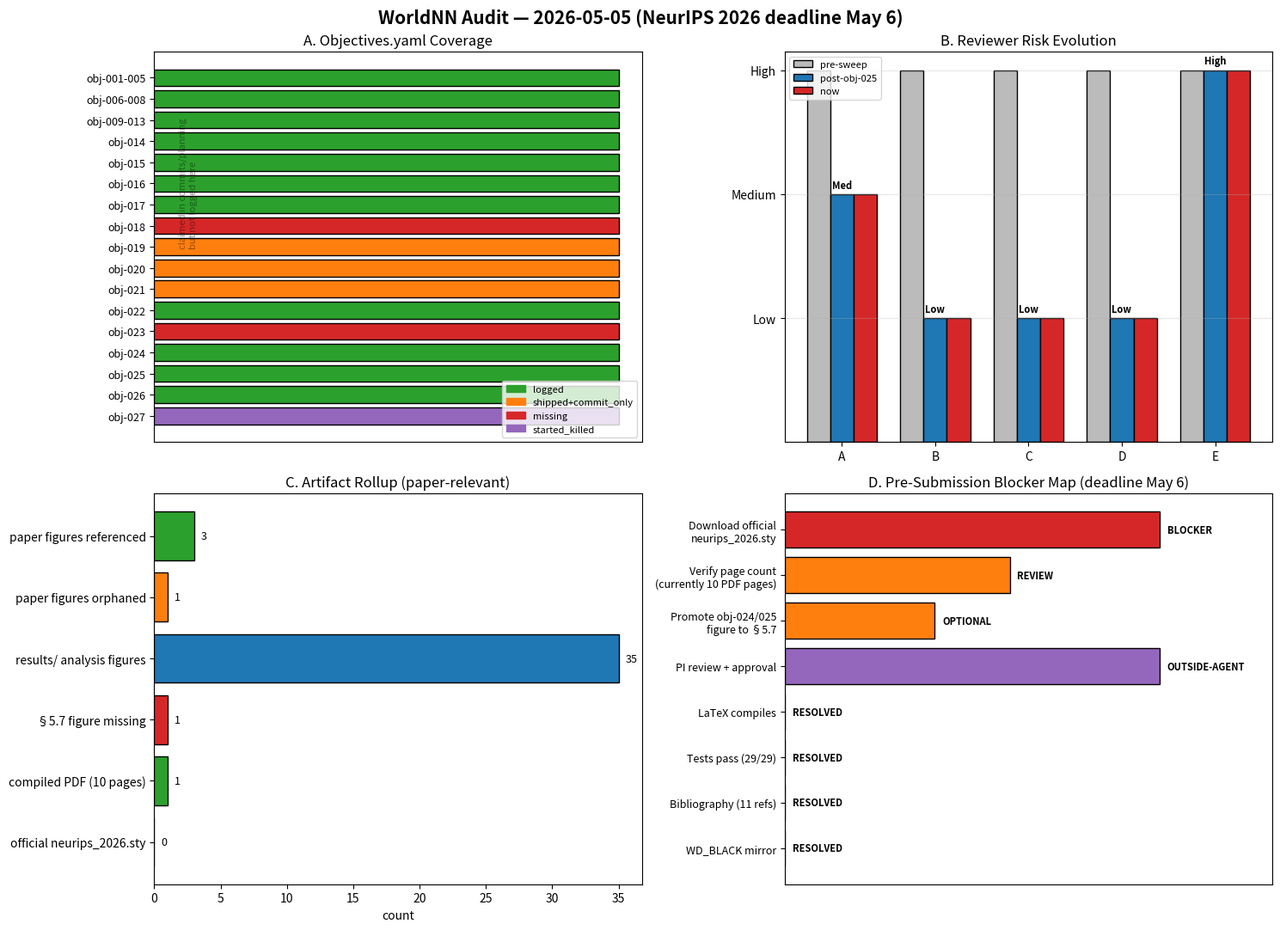

Python code for this plot:
"""Generate the audit-2026-05-05 status figure: 4 panels covering
project completion (claimed vs shipped), reviewer risk evolution,
artifact rollup, and pre-submission blocker map."""

from pathlib import Path
import matplotlib
matplotlib.use("Agg")
import matplotlib.pyplot as plt
import matplotlib.patches as mpatches
import numpy as np

FIG = Path("figures/audit-2026-05-05.png")
FIG.parent.mkdir(parents=True, exist_ok=True)

fig, axes = plt.subplots(2, 2, figsize=(15, 11))
fig.suptitle("WorldNN Audit — 2026-05-05 (NeurIPS 2026 deadline May 6)",
             fontsize=15, fontweight="bold")

# ============================================================
# Panel A: Claimed vs shipped (objectives.yaml gap analysis)
# ============================================================
ax = axes[0, 0]
ids = ["001-005", "006-008", "009-013", "014", "015", "016", "017",
       "018", "019", "020", "021", "022", "023", "024", "025", "026", "027"]
status = {
    "001-005": "logged",
    "006-008": "logged",
    "009-013": "logged",
    "014": "logged",
    "015": "logged",
    "016": "logged",
    "017": "logged",
    "018": "missing",      # never assigned
    "019": "shipped+commit_only",
    "020": "shipped+commit_only",
    "021": "shipped+commit_only",
    "022": "logged",
    "023": "missing",      # mi_chain reference, never logged
    "024": "logged",
    "025": "logged",
    "026": "logged",
    "027": "started_killed",
}
colors = {
    "logged": "#2ca02c",
    "shipped+commit_only": "#ff7f0e",
    "missing": "#d62728",
    "started_killed": "#9467bd",
}
positions = np.arange(len(ids))
status_colors = [colors[status[i]] for i in ids]
ax.barh(positions, [1]*len(ids), color=status_colors, edgecolor="black")
ax.set_yticks(positions)
ax.set_yticklabels([f"obj-{i}" for i in ids], fontsize=9)
ax.invert_yaxis()
ax.set_xticks([])
ax.set_title("A. Objectives.yaml Coverage")
ax.text(0.05, 0.5, "claimed in commits/planning\nbut not logged here", transform=ax.transAxes,
        rotation=90, fontsize=8, alpha=0.4)
patches = [mpatches.Patch(color=c, label=k) for k, c in colors.items()]
ax.legend(handles=patches, loc="lower right", fontsize=8)

# ============================================================
# Panel B: Reviewer risk evolution
# ============================================================
ax = axes[0, 1]
reviewers = ["A: World Model", "B: Active Inf", "C: Info Theorist",
             "D: Neuroscientist", "E: Gen-Sim Skeptic"]
risk_initial = [3, 3, 3, 3, 3]                 # all High at sweep-start (obj-025 T8)
risk_post_obj025 = [2, 1, 1, 1, 3]              # after T3-T7
risk_post_obj026 = [2, 1, 1, 1, 3]              # 2-rock floor leaves E unchanged
risk_now = [2, 1, 1, 1, 3]                      # current
x = np.arange(len(reviewers))
w = 0.25
ax.bar(x - w, risk_initial, w, label="pre-sweep", color="#bbbbbb", edgecolor="black")
ax.bar(x, risk_post_obj025, w, label="post-obj-025", color="#1f77b4", edgecolor="black")
ax.bar(x + w, risk_now, w, label="now", color="#d62728", edgecolor="black")
ax.set_xticks(x)
ax.set_xticklabels([r.split(":")[0] for r in reviewers], fontsize=10)
ax.set_yticks([1, 2, 3])
ax.set_yticklabels(["Low", "Medium", "High"])
ax.set_title("B. Reviewer Risk Evolution")
ax.legend(fontsize=8)
ax.grid(axis="y", alpha=0.3)
for i, r in enumerate(reviewers):
    ax.text(i, risk_now[i] + 0.05, ["Low", "Med", "High"][risk_now[i] - 1],
            ha="center", fontsize=8, fontweight="bold")

# ============================================================
# Panel C: Artifact rollup (figures shipped vs orphaned)
# ============================================================
ax = axes[1, 0]
artifact_categories = [
    ("paper figures referenced", 3, "#2ca02c"),     # fig1, fig3, fig4
    ("paper figures orphaned", 1, "#ff7f0e"),       # fig2_dynamics not cited
    ("results/ analysis figures", 35, "#1f77b4"),
    ("§5.7 figure missing", 1, "#d62728"),          # rate-distortion + sensory-cap
    ("compiled PDF (10 pages)", 1, "#2ca02c"),
    ("official neurips_2026.sty", 0, "#d62728"),    # placeholder only
]
labels = [a[0] for a in artifact_categories]
counts = [a[1] for a in artifact_categories]
colors_c = [a[2] for a in artifact_categories]
ax.barh(np.arange(len(labels)), counts, color=colors_c, edgecolor="black")
ax.set_yticks(np.arange(len(labels)))
ax.set_yticklabels(labels, fontsize=10)
ax.invert_yaxis()
ax.set_xlabel("count")
ax.set_title("C. Artifact Rollup (paper-relevant)")
for i, c in enumerate(counts):
    ax.text(c + 0.5, i, str(c), va="center", fontsize=9)

# ============================================================
# Panel D: Pre-submission blocker map
# ============================================================
ax = axes[1, 1]
blockers = [
    ("Download official\nneurips_2026.sty", 1, "#d62728", "BLOCKER"),
    ("Verify page count\n(currently 10 PDF pages)", 0.6, "#ff7f0e", "REVIEW"),
    ("Promote obj-024/025\nfigure to §5.7", 0.4, "#ff7f0e", "OPTIONAL"),
    ("PI review + approval", 1, "#9467bd", "OUTSIDE-AGENT"),
    ("LaTeX compiles", 0, "#2ca02c", "RESOLVED"),
    ("Tests pass (29/29)", 0, "#2ca02c", "RESOLVED"),
    ("Bibliography (11 refs)", 0, "#2ca02c", "RESOLVED"),
    ("WD_BLACK mirror", 0, "#2ca02c", "RESOLVED"),
]
labels_d = [b[0] for b in blockers]
sev = [b[1] for b in blockers]
colors_d = [b[2] for b in blockers]
flags = [b[3] for b in blockers]
positions_d = np.arange(len(labels_d))
ax.barh(positions_d, sev, color=colors_d, edgecolor="black")
ax.set_yticks(positions_d)
ax.set_yticklabels(labels_d, fontsize=9)
ax.invert_yaxis()
ax.set_xlim(0, 1.3)
ax.set_xticks([])
ax.set_title("D. Pre-Submission Blocker Map (deadline May 6)")
for i, f in enumerate(flags):
    ax.text(sev[i] + 0.02, i, f, va="center", fontsize=8, fontweight="bold")

plt.tight_layout()
plt.savefig(FIG, dpi=180, bbox_inches="tight")
print(f"saved: {FIG}")
